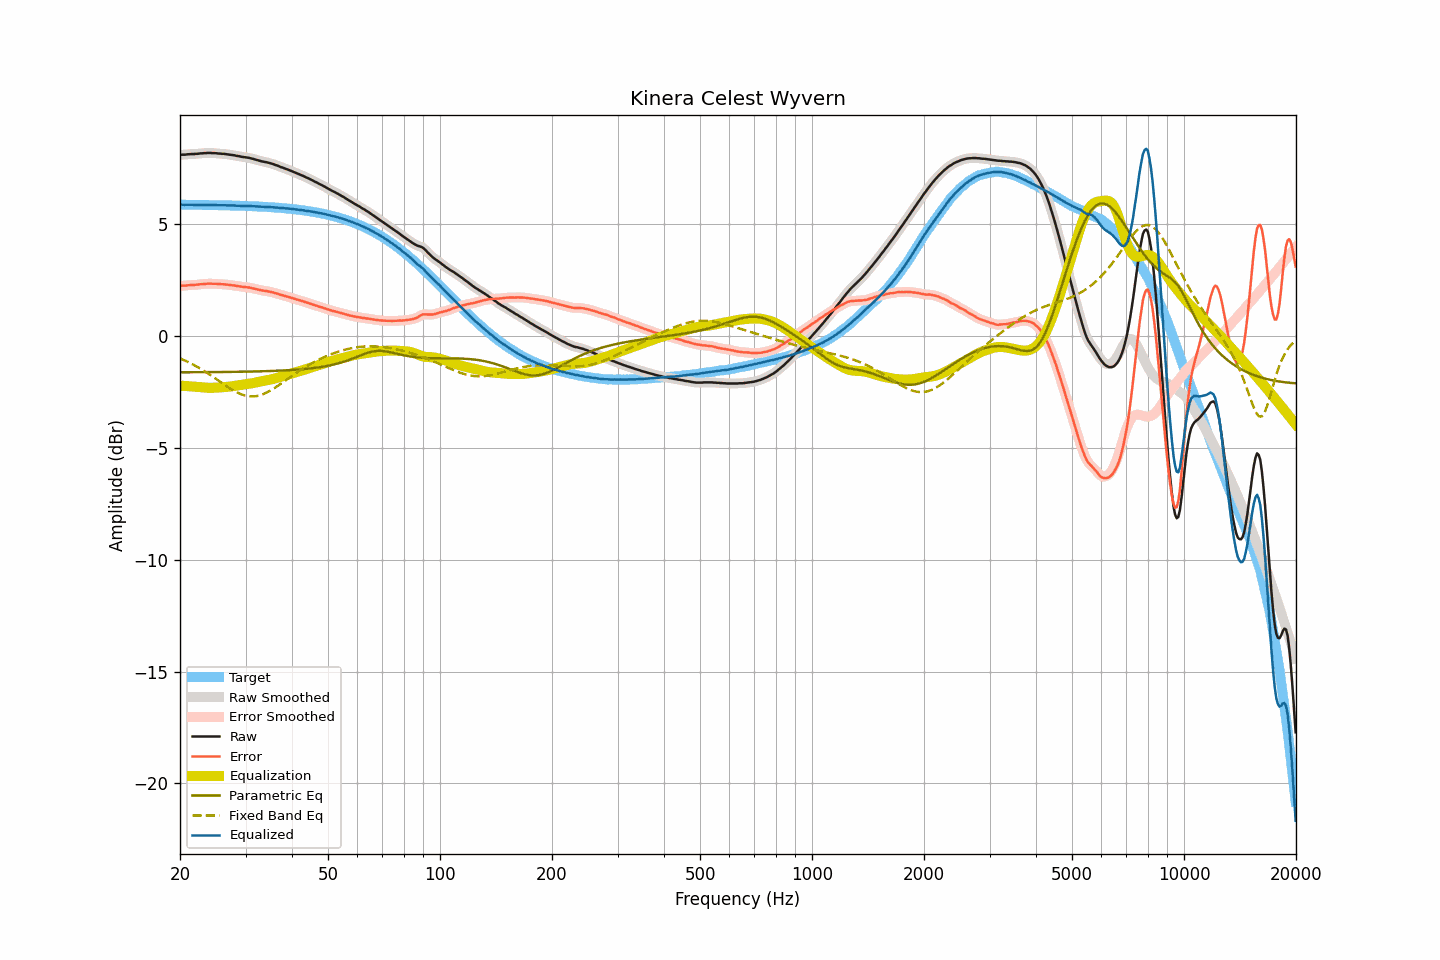

Source data for this figure (header and first rows):
frequency, raw, smoothed, error, error_smoothed, equalization, parametric_eq, fixed_band_eq, equalized_raw, equalized_smoothed, target
20.00, 8.08, 8.08, 2.22, 2.23, -2.23, -1.63, -1.01, 5.85, 5.85, 5.85
20.20, 8.09, 8.08, 2.23, 2.23, -2.23, -1.63, -1.04, 5.86, 5.85, 5.85
20.40, 8.09, 8.09, 2.23, 2.23, -2.24, -1.63, -1.07, 5.85, 5.85, 5.85
20.61, 8.09, 8.09, 2.24, 2.24, -2.24, -1.63, -1.10, 5.85, 5.85, 5.85
20.81, 8.10, 8.10, 2.25, 2.25, -2.25, -1.63, -1.14, 5.85, 5.85, 5.85
21.02, 8.11, 8.10, 2.26, 2.25, -2.25, -1.63, -1.17, 5.86, 5.85, 5.85
21.23, 8.11, 8.11, 2.26, 2.26, -2.26, -1.63, -1.21, 5.85, 5.85, 5.85
21.44, 8.12, 8.11, 2.27, 2.27, -2.26, -1.63, -1.24, 5.85, 5.85, 5.85
21.66, 8.12, 8.12, 2.27, 2.27, -2.27, -1.63, -1.28, 5.85, 5.85, 5.85
21.87, 8.12, 8.12, 2.27, 2.27, -2.27, -1.63, -1.32, 5.84, 5.85, 5.85
22.09, 8.13, 8.12, 2.28, 2.28, -2.28, -1.63, -1.36, 5.85, 5.84, 5.85
22.31, 8.13, 8.13, 2.28, 2.29, -2.29, -1.63, -1.40, 5.84, 5.84, 5.85
22.54, 8.14, 8.14, 2.29, 2.29, -2.29, -1.63, -1.44, 5.84, 5.84, 5.84
22.76, 8.15, 8.14, 2.30, 2.30, -2.30, -1.63, -1.48, 5.85, 5.84, 5.84
22.99, 8.15, 8.15, 2.30, 2.31, -2.31, -1.63, -1.53, 5.84, 5.84, 5.84
23.22, 8.16, 8.16, 2.32, 2.31, -2.31, -1.63, -1.57, 5.84, 5.84, 5.84
23.45, 8.16, 8.16, 2.32, 2.32, -2.32, -1.63, -1.62, 5.84, 5.84, 5.84
23.69, 8.17, 8.17, 2.33, 2.33, -2.32, -1.63, -1.67, 5.84, 5.84, 5.84
23.92, 8.17, 8.17, 2.33, 2.33, -2.33, -1.63, -1.71, 5.84, 5.84, 5.84
24.16, 8.17, 8.17, 2.33, 2.33, -2.33, -1.62, -1.76, 5.84, 5.84, 5.84
24.40, 8.16, 8.16, 2.32, 2.33, -2.33, -1.62, -1.81, 5.83, 5.84, 5.84
24.65, 8.16, 8.16, 2.32, 2.32, -2.32, -1.62, -1.86, 5.83, 5.84, 5.84
24.89, 8.16, 8.15, 2.32, 2.32, -2.32, -1.62, -1.91, 5.84, 5.83, 5.83
25.14, 8.15, 8.15, 2.31, 2.32, -2.32, -1.62, -1.96, 5.83, 5.83, 5.83
25.39, 8.14, 8.14, 2.31, 2.31, -2.31, -1.62, -2.01, 5.83, 5.83, 5.83
25.65, 8.14, 8.13, 2.31, 2.31, -2.31, -1.62, -2.06, 5.83, 5.83, 5.83
25.91, 8.13, 8.13, 2.30, 2.30, -2.30, -1.62, -2.11, 5.83, 5.83, 5.83
26.16, 8.13, 8.13, 2.30, 2.30, -2.30, -1.62, -2.16, 5.83, 5.83, 5.83
26.43, 8.12, 8.12, 2.29, 2.29, -2.29, -1.62, -2.21, 5.83, 5.83, 5.82
26.69, 8.11, 8.11, 2.28, 2.29, -2.28, -1.62, -2.26, 5.82, 5.82, 5.82
26.96, 8.10, 8.10, 2.28, 2.28, -2.28, -1.62, -2.30, 5.82, 5.82, 5.82
27.23, 8.09, 8.09, 2.27, 2.27, -2.27, -1.62, -2.35, 5.82, 5.82, 5.82
27.50, 8.08, 8.08, 2.26, 2.26, -2.26, -1.61, -2.40, 5.82, 5.82, 5.82
27.77, 8.07, 8.07, 2.25, 2.25, -2.25, -1.61, -2.44, 5.82, 5.82, 5.82
28.05, 8.06, 8.05, 2.24, 2.24, -2.24, -1.61, -2.48, 5.82, 5.81, 5.81
28.33, 8.04, 8.04, 2.23, 2.23, -2.23, -1.61, -2.52, 5.81, 5.81, 5.81
28.62, 8.03, 8.03, 2.22, 2.22, -2.22, -1.61, -2.55, 5.81, 5.81, 5.81
28.90, 8.02, 8.01, 2.21, 2.21, -2.21, -1.61, -2.58, 5.81, 5.81, 5.81
29.19, 8.00, 8.00, 2.19, 2.20, -2.20, -1.61, -2.61, 5.80, 5.80, 5.80
29.48, 7.99, 7.99, 2.18, 2.19, -2.19, -1.61, -2.64, 5.80, 5.80, 5.80
29.78, 7.98, 7.98, 2.18, 2.18, -2.18, -1.61, -2.66, 5.80, 5.80, 5.80
30.08, 7.97, 7.97, 2.17, 2.17, -2.17, -1.60, -2.68, 5.80, 5.80, 5.80
30.38, 7.96, 7.96, 2.16, 2.16, -2.16, -1.60, -2.69, 5.80, 5.80, 5.79
30.68, 7.95, 7.94, 2.16, 2.15, -2.15, -1.60, -2.70, 5.80, 5.80, 5.79
30.99, 7.93, 7.93, 2.14, 2.14, -2.14, -1.60, -2.71, 5.79, 5.79, 5.79
31.30, 7.91, 7.91, 2.12, 2.12, -2.12, -1.60, -2.71, 5.79, 5.79, 5.79
31.61, 7.89, 7.89, 2.10, 2.10, -2.11, -1.60, -2.71, 5.78, 5.78, 5.78
31.93, 7.87, 7.87, 2.09, 2.09, -2.09, -1.59, -2.70, 5.78, 5.78, 5.78
32.24, 7.85, 7.85, 2.07, 2.07, -2.07, -1.59, -2.69, 5.77, 5.77, 5.78
32.57, 7.83, 7.83, 2.06, 2.05, -2.06, -1.59, -2.67, 5.77, 5.77, 5.77
32.89, 7.81, 7.81, 2.04, 2.04, -2.04, -1.59, -2.65, 5.77, 5.77, 5.77
33.22, 7.79, 7.79, 2.02, 2.02, -2.03, -1.59, -2.63, 5.76, 5.76, 5.77
33.55, 7.78, 7.77, 2.02, 2.01, -2.02, -1.59, -2.60, 5.76, 5.76, 5.76
33.89, 7.76, 7.76, 2.00, 2.00, -2.00, -1.58, -2.57, 5.75, 5.76, 5.76
34.23, 7.75, 7.75, 1.99, 1.99, -1.99, -1.58, -2.54, 5.76, 5.75, 5.75
34.57, 7.73, 7.73, 1.98, 1.98, -1.98, -1.58, -2.50, 5.75, 5.75, 5.75
34.92, 7.71, 7.71, 1.96, 1.97, -1.96, -1.58, -2.46, 5.75, 5.75, 5.74
35.27, 7.69, 7.69, 1.95, 1.95, -1.95, -1.57, -2.42, 5.74, 5.74, 5.74
35.62, 7.67, 7.67, 1.93, 1.93, -1.93, -1.57, -2.37, 5.74, 5.74, 5.73
35.97, 7.64, 7.64, 1.91, 1.91, -1.91, -1.57, -2.33, 5.73, 5.73, 5.73
... 635 more rows
